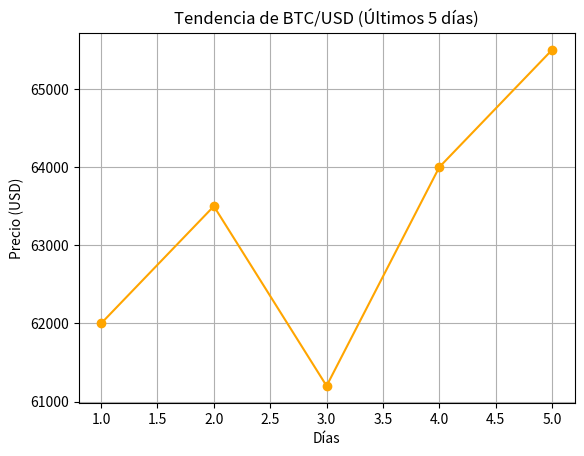

This chart was generated by the following Python code:
import matplotlib.pyplot as plt

dias = [1, 2, 3, 4, 5]
precio = [62000, 63500, 61200, 64000, 65500]

plt.plot(dias, precio, marker='o', color='orange')
plt.title('Tendencia de BTC/USD (Últimos 5 días)')
plt.xlabel('Días')
plt.ylabel('Precio (USD)')
plt.grid(True)

plt.savefig('btc_usd_trend.png')
print("Gráfico btc_usd_trend.png generado con éxito.")
